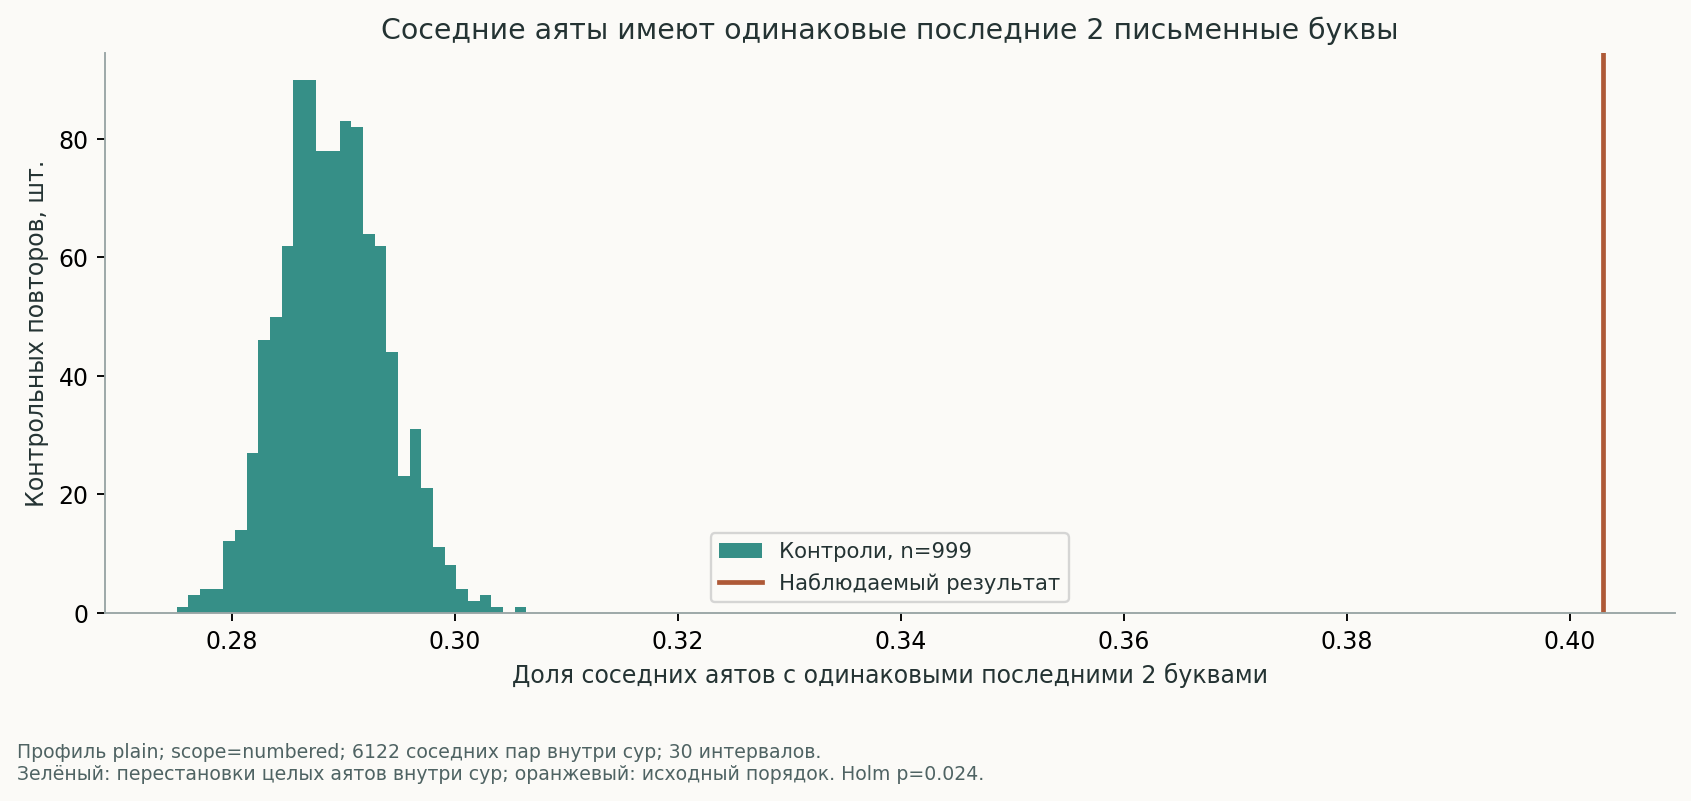

Source data for this figure (header and first rows):
hypothesis_id, simulation, value, observed, profile_id, scope
STAT-ending_2-numbered-verse_shuffle_wit…, 1, 0.2886, 0.403, plain, numbered
STAT-ending_2-numbered-verse_shuffle_wit…, 2, 0.2906, 0.403, plain, numbered
STAT-ending_2-numbered-verse_shuffle_wit…, 3, 0.2945, 0.403, plain, numbered
STAT-ending_2-numbered-verse_shuffle_wit…, 4, 0.2924, 0.403, plain, numbered
STAT-ending_2-numbered-verse_shuffle_wit…, 5, 0.2779, 0.403, plain, numbered
STAT-ending_2-numbered-verse_shuffle_wit…, 6, 0.2968, 0.403, plain, numbered
STAT-ending_2-numbered-verse_shuffle_wit…, 7, 0.2942, 0.403, plain, numbered
STAT-ending_2-numbered-verse_shuffle_wit…, 8, 0.2947, 0.403, plain, numbered
STAT-ending_2-numbered-verse_shuffle_wit…, 9, 0.279, 0.403, plain, numbered
STAT-ending_2-numbered-verse_shuffle_wit…, 10, 0.2917, 0.403, plain, numbered
STAT-ending_2-numbered-verse_shuffle_wit…, 11, 0.285, 0.403, plain, numbered
STAT-ending_2-numbered-verse_shuffle_wit…, 12, 0.2841, 0.403, plain, numbered
STAT-ending_2-numbered-verse_shuffle_wit…, 13, 0.2865, 0.403, plain, numbered
STAT-ending_2-numbered-verse_shuffle_wit…, 14, 0.2824, 0.403, plain, numbered
STAT-ending_2-numbered-verse_shuffle_wit…, 15, 0.2832, 0.403, plain, numbered
STAT-ending_2-numbered-verse_shuffle_wit…, 16, 0.2904, 0.403, plain, numbered
STAT-ending_2-numbered-verse_shuffle_wit…, 17, 0.2922, 0.403, plain, numbered
STAT-ending_2-numbered-verse_shuffle_wit…, 18, 0.2885, 0.403, plain, numbered
STAT-ending_2-numbered-verse_shuffle_wit…, 19, 0.2842, 0.403, plain, numbered
STAT-ending_2-numbered-verse_shuffle_wit…, 20, 0.2878, 0.403, plain, numbered
STAT-ending_2-numbered-verse_shuffle_wit…, 21, 0.2966, 0.403, plain, numbered
STAT-ending_2-numbered-verse_shuffle_wit…, 22, 0.2908, 0.403, plain, numbered
STAT-ending_2-numbered-verse_shuffle_wit…, 23, 0.2883, 0.403, plain, numbered
STAT-ending_2-numbered-verse_shuffle_wit…, 24, 0.2777, 0.403, plain, numbered
STAT-ending_2-numbered-verse_shuffle_wit…, 25, 0.2862, 0.403, plain, numbered
STAT-ending_2-numbered-verse_shuffle_wit…, 26, 0.2929, 0.403, plain, numbered
STAT-ending_2-numbered-verse_shuffle_wit…, 27, 0.2847, 0.403, plain, numbered
STAT-ending_2-numbered-verse_shuffle_wit…, 28, 0.2852, 0.403, plain, numbered
STAT-ending_2-numbered-verse_shuffle_wit…, 29, 0.2896, 0.403, plain, numbered
STAT-ending_2-numbered-verse_shuffle_wit…, 30, 0.2947, 0.403, plain, numbered
STAT-ending_2-numbered-verse_shuffle_wit…, 31, 0.2852, 0.403, plain, numbered
STAT-ending_2-numbered-verse_shuffle_wit…, 32, 0.2898, 0.403, plain, numbered
STAT-ending_2-numbered-verse_shuffle_wit…, 33, 0.2847, 0.403, plain, numbered
STAT-ending_2-numbered-verse_shuffle_wit…, 34, 0.2854, 0.403, plain, numbered
STAT-ending_2-numbered-verse_shuffle_wit…, 35, 0.2845, 0.403, plain, numbered
STAT-ending_2-numbered-verse_shuffle_wit…, 36, 0.2937, 0.403, plain, numbered
STAT-ending_2-numbered-verse_shuffle_wit…, 37, 0.2917, 0.403, plain, numbered
STAT-ending_2-numbered-verse_shuffle_wit…, 38, 0.2926, 0.403, plain, numbered
STAT-ending_2-numbered-verse_shuffle_wit…, 39, 0.2842, 0.403, plain, numbered
STAT-ending_2-numbered-verse_shuffle_wit…, 40, 0.2852, 0.403, plain, numbered
STAT-ending_2-numbered-verse_shuffle_wit…, 41, 0.2921, 0.403, plain, numbered
STAT-ending_2-numbered-verse_shuffle_wit…, 42, 0.2852, 0.403, plain, numbered
STAT-ending_2-numbered-verse_shuffle_wit…, 43, 0.2988, 0.403, plain, numbered
STAT-ending_2-numbered-verse_shuffle_wit…, 44, 0.2971, 0.403, plain, numbered
STAT-ending_2-numbered-verse_shuffle_wit…, 45, 0.2873, 0.403, plain, numbered
STAT-ending_2-numbered-verse_shuffle_wit…, 46, 0.2824, 0.403, plain, numbered
STAT-ending_2-numbered-verse_shuffle_wit…, 47, 0.2857, 0.403, plain, numbered
STAT-ending_2-numbered-verse_shuffle_wit…, 48, 0.2854, 0.403, plain, numbered
STAT-ending_2-numbered-verse_shuffle_wit…, 49, 0.2976, 0.403, plain, numbered
STAT-ending_2-numbered-verse_shuffle_wit…, 50, 0.2926, 0.403, plain, numbered
STAT-ending_2-numbered-verse_shuffle_wit…, 51, 0.2908, 0.403, plain, numbered
STAT-ending_2-numbered-verse_shuffle_wit…, 52, 0.2891, 0.403, plain, numbered
STAT-ending_2-numbered-verse_shuffle_wit…, 53, 0.2917, 0.403, plain, numbered
STAT-ending_2-numbered-verse_shuffle_wit…, 54, 0.2911, 0.403, plain, numbered
STAT-ending_2-numbered-verse_shuffle_wit…, 55, 0.2978, 0.403, plain, numbered
STAT-ending_2-numbered-verse_shuffle_wit…, 56, 0.2844, 0.403, plain, numbered
STAT-ending_2-numbered-verse_shuffle_wit…, 57, 0.2916, 0.403, plain, numbered
STAT-ending_2-numbered-verse_shuffle_wit…, 58, 0.2872, 0.403, plain, numbered
STAT-ending_2-numbered-verse_shuffle_wit…, 59, 0.2844, 0.403, plain, numbered
STAT-ending_2-numbered-verse_shuffle_wit…, 60, 0.2873, 0.403, plain, numbered
... 939 more rows
